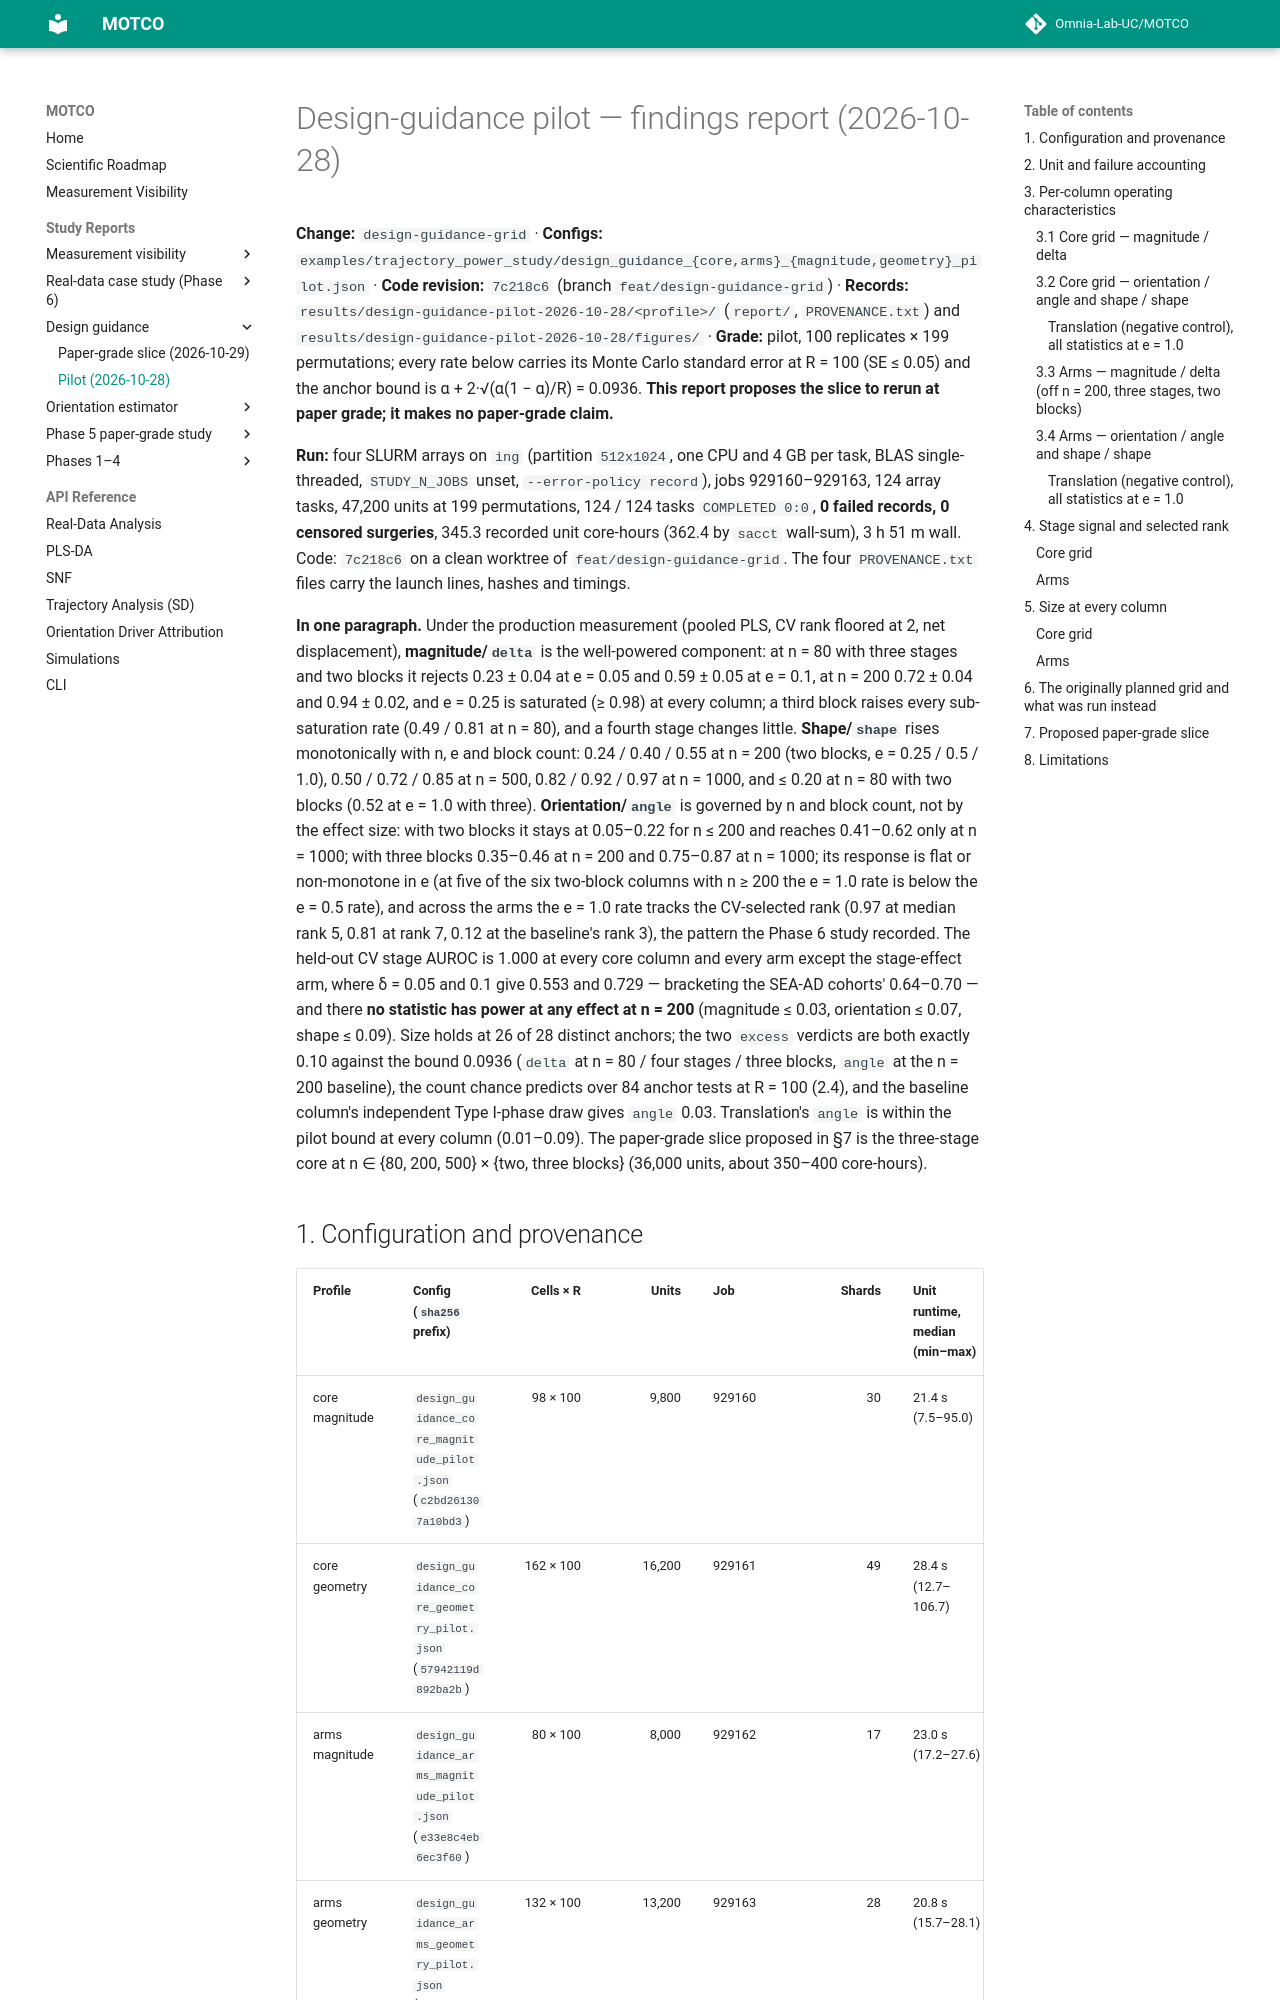

repository: Omnia-Lab-UC/MOTCO · page: reports/design-guidance-pilot-2026-10-28/index.html · generator: mkdocs

# Design-guidance pilot — findings report (2026-10-28)

**Change:** `design-guidance-grid` · **Configs:** `examples/trajectory_power_study/design_guidance_{core,arms}_{magnitude,geometry}_pilot.json` · **Code revision:** `7c218c6` (branch `feat/design-guidance-grid`) · **Records:** `results/design-guidance-pilot-2026-10-28/<profile>/` (`report/`, `PROVENANCE.txt`) and `results/design-guidance-pilot-2026-10-28/figures/` · **Grade:** pilot, 100 replicates × 199 permutations; every rate below carries its Monte Carlo standard error at R = 100 (SE ≤ 0.05) and the anchor bound is α + 2·√(α(1 − α)/R) = 0.0936. **This report proposes the slice to rerun at paper grade; it makes no paper-grade claim.**

**Run:** four SLURM arrays on `ing` (partition `512x1024`, one CPU and 4 GB per task, BLAS single-threaded, `STUDY_N_JOBS` unset, `--error-policy record`), jobs 929160–929163, 124 array tasks, 47,200 units at 199 permutations, 124 / 124 tasks `COMPLETED 0:0`, **0 failed records, 0 censored surgeries**, 345.3 recorded unit core-hours (362.4 by `sacct` wall-sum), 3 h 51 m wall. Code: `7c218c6` on a clean worktree of `feat/design-guidance-grid`. The four `PROVENANCE.txt` files carry the launch lines, hashes and timings.

**In one paragraph.** Under the production measurement (pooled PLS, CV rank floored at 2, net displacement), **magnitude/`delta`** is the well-powered component: at n = 80 with three stages and two blocks it rejects 0.23 ± 0.04 at e = 0.05 and 0.59 ± 0.05 at e = 0.1, at n = 200 0.72 ± 0.04 and 0.94 ± 0.02, and e = 0.25 is saturated (≥ 0.98) at every column; a third block raises every sub-saturation rate (0.49 / 0.81 at n = 80), and a fourth stage changes little. **Shape/`shape`** rises monotonically with n, e and block count: 0.24 / 0.40 / 0.55 at n = 200 (two blocks, e = 0.25 / 0.5 / 1.0), 0.50 / 0.72 / 0.85 at n = 500, 0.82 / 0.92 / 0.97 at n = 1000, and ≤ 0.20 at n = 80 with two blocks (0.52 at e = 1.0 with three). **Orientation/`angle`** is governed by n and block count, not by the effect size: with two blocks it stays at 0.05–0.22 for n ≤ 200 and reaches 0.41–0.62 only at n = 1000; with three blocks 0.35–0.46 at n = 200 and 0.75–0.87 at n = 1000; its response is flat or non-monotone in e (at five of the six two-block columns with n ≥ 200 the e = 1.0 rate is below the e = 0.5 rate), and across the arms the e = 1.0 rate tracks the CV-selected rank (0.97 at median rank 5, 0.81 at rank 7, 0.12 at the baseline's rank 3), the pattern the Phase 6 study recorded. The held-out CV stage AUROC is 1.000 at every core column and every arm except the stage-effect arm, where δ = 0.05 and 0.1 give 0.553 and 0.729 — bracketing the SEA-AD cohorts' 0.64–0.70 — and there **no statistic has power at any effect at n = 200** (magnitude ≤ 0.03, orientation ≤ 0.07, shape ≤ 0.09). Size holds at 26 of 28 distinct anchors; the two `excess` verdicts are both exactly 0.10 against the bound 0.0936 (`delta` at n = 80 / four stages / three blocks, `angle` at the n = 200 baseline), the count chance predicts over 84 anchor tests at R = 100 (2.4), and the baseline column's independent Type I-phase draw gives `angle` 0.03. Translation's `angle` is within the pilot bound at every column (0.01–0.09). The paper-grade slice proposed in §7 is the three-stage core at n ∈ {80, 200, 500} × {two, three blocks} (36,000 units, about 350–400 core-hours).
